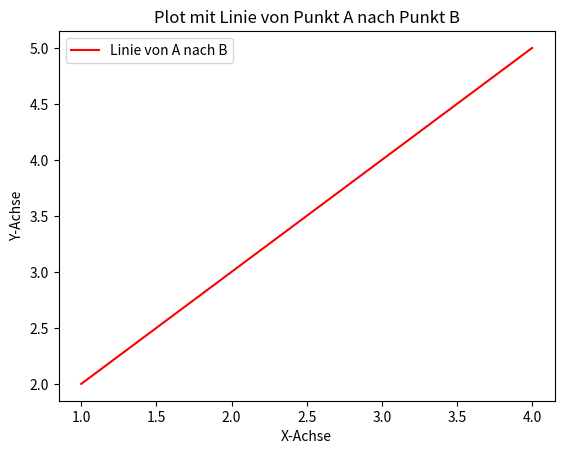

The matplotlib source for this figure:
import matplotlib.pyplot as plt

# Definieren Sie die Punkte A und B
punkt_a = (1, 2)
punkt_b = (4, 5)

# Erstellen Sie den Plot
plt.figure()

# Optional: Zeichnen Sie andere Datenpunkte oder Plotelemente

# Fügen Sie die Linie von Punkt A nach Punkt B hinzu
plt.plot([punkt_a[0], punkt_b[0]], [punkt_a[1], punkt_b[1]], label='Linie von A nach B', color='red')

# Labels und Titel hinzufügen
plt.xlabel('X-Achse')
plt.ylabel('Y-Achse')
plt.title('Plot mit Linie von Punkt A nach Punkt B')
plt.legend()

# Plot anzeigen
plt.show()
